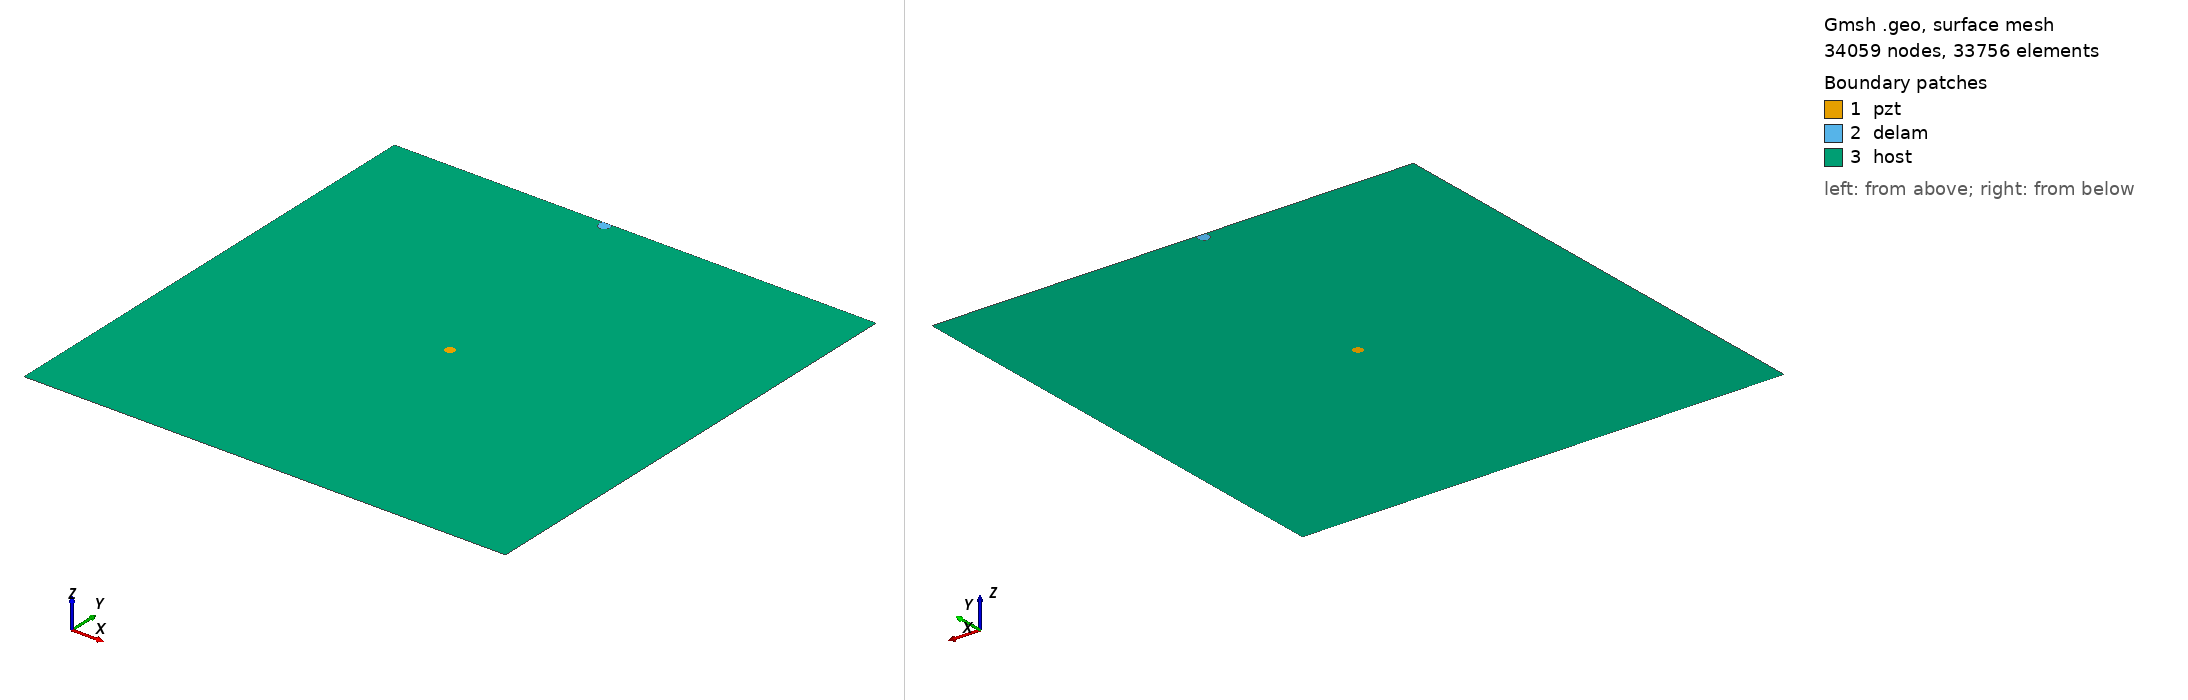

Gmsh geometry script, surface-meshed: 34059 nodes, 33756 surface elements. Boundary patches (legend numbers): 1 pzt, 2 delam, 3 host. Left view from above one corner, right view from below the opposite corner. Legend entries are the model's physical surfaces. The drawing asked Gmsh for element sizes between 1% and 20% of the model's largest extent; the script's own settings can give other sizes.

=== m1_rand_single_delam_438.geo (drawn) ===
SetFactory("OpenCASCADE");
L=0.500000; 
W=0.500000; 
a=0.006757; 
b=0.005698; 
x=0.221133; 
y=0.496332; 
alpha=0.556982 *Pi; 
r=0.005000; 
xpzt=0.250000; 
ypzt=0.250000; 
//+
Point(1) = {0, 0, 0, 1.0};
//+
Point(2) = {L, 0, 0, 1.0};
//+
Point(3) = {L, W, 0, 1.0};
//+
Point(4) = {0, W, 0, 1.0};
//+
Line(1) = {1, 2};
//+
Line(2) = {2, 3};
//+
Line(3) = {3, 4};
//+
Line(4) = {4, 1};
//+
Circle(5) = {xpzt, ypzt, -0, r, 0, 2*Pi};
//+
Ellipse(6) = {x, y, -0, a, b, 0, 2*Pi};
//+
Rotate {{0, 0, 1}, {x, y, 0}, alpha} {
  Curve{6}; 
}
//+
BooleanDifference{ Curve{6}; Delete; }{ Curve{3}; }
//+
Delete {
  Curve{6}; 
}
//+
Delete {
  Curve{3}; 
}
//+
Line(9) = {7, 8};
//+
Line(10) = {3, 8};
//+
Line(11) = {7, 4};
//+
Curve Loop(1) = {5};
//+
Plane Surface(1) = {1};
//+
Curve Loop(2) = {9, 7};
//+
Plane Surface(2) = {2};
//+
Curve Loop(3) = {10, -7, 11, 4, 1, 2};
//+
Curve Loop(4) = {5};
//+
Plane Surface(3) = {3, 4};
//+
Point(9) = {xpzt, ypzt, 0, 1.0};
//+
Point{9} In Surface {1};// mesh node at centre of pzt
//+
Physical Surface("pzt") = {1};
//+
Physical Surface("delam") = {2};
//+
Physical Surface("host") = {3};

Mesh.Algorithm = 6; // Frontal
Mesh.CharacteristicLengthFactor = 0.068000;
Mesh.CharacteristicLengthMin = 0.001000;
Mesh.CharacteristicLengthMax = 0.200000;
Mesh.RecombineAll = 1; // Apply recombination algorithm
Mesh.SubdivisionAlgorithm = 1; // 1: all quadrangles
Mesh.Smoothing = 1;
